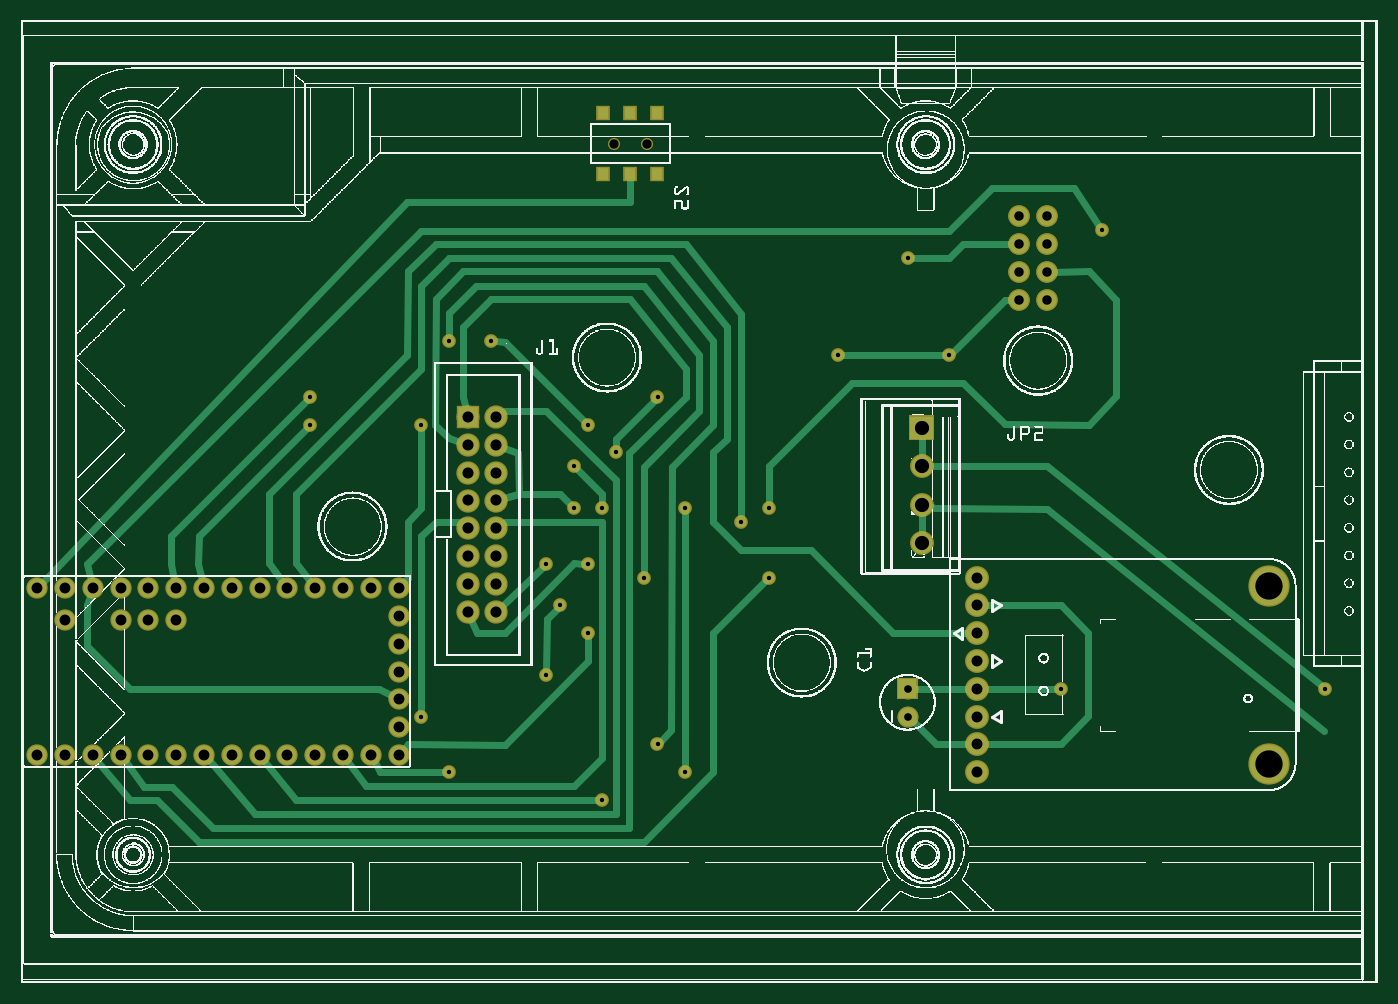
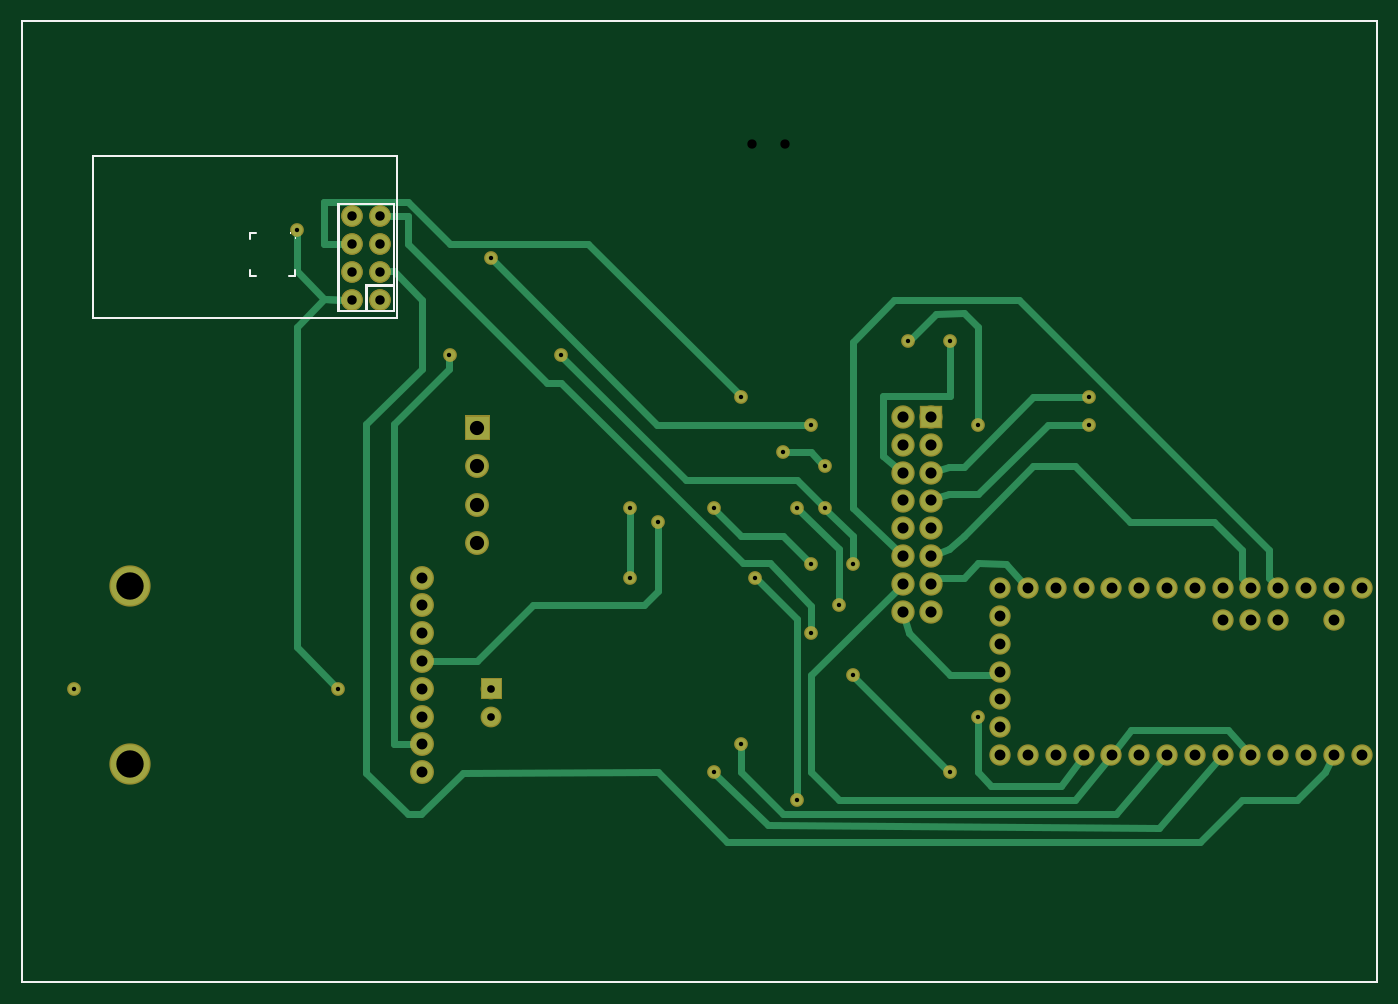
Circuit board: 9 layer files. Board 123.8 x 87.8 mm.
- outline: RoadSageReceiver2.0_contour.gm1 (370 bytes)
- bottom_copper: RoadSageReceiver2.0_copperBottom.gbl (13111 bytes)
- top_copper: RoadSageReceiver2.0_copperTop.gtl (14377 bytes)
- drill: RoadSageReceiver2.0_drill.txt (1921 bytes)
- bottom_mask: RoadSageReceiver2.0_maskBottom.gbs (8812 bytes)
- top_mask: RoadSageReceiver2.0_maskTop.gts (9024 bytes)
- paste: RoadSageReceiver2.0_pasteMaskTop.gtp (512 bytes)
- bottom_silk: RoadSageReceiver2.0_silkBottom.gbo (243866 bytes)
- top_silk: RoadSageReceiver2.0_silkTop.gto (1251801 bytes)

=== outline: RoadSageReceiver2.0_contour.gm1 ===
G04 MADE WITH FRITZING*
G04 WWW.FRITZING.ORG*
G04 DOUBLE SIDED*
G04 HOLES PLATED*
G04 CONTOUR ON CENTER OF CONTOUR VECTOR*
%ASAXBY*%
%FSLAX23Y23*%
%MOIN*%
%OFA0B0*%
%SFA1.0B1.0*%
%ADD10R,4.881900X3.464570*%
%ADD11C,0.008000*%
%ADD10C,0.008*%
%LNCONTOUR*%
G90*
G70*
G54D10*
G54D11*
X4Y3461D02*
X4878Y3461D01*
X4878Y4D01*
X4Y4D01*
X4Y3461D01*
D02*
G04 End of contour*
M02*
=== bottom_copper: RoadSageReceiver2.0_copperBottom.gbl (13111 bytes, source omitted) ===
=== top_copper: RoadSageReceiver2.0_copperTop.gtl (14377 bytes, source omitted) ===
=== drill: RoadSageReceiver2.0_drill.txt ===
; NON-PLATED HOLES START AT T1
; THROUGH (PLATED) HOLES START AT T100
M48
INCH
T1C0.033465
T100C0.039111
T101C0.051139
T102C0.040000
T103C0.039370
T104C0.098425
T105C0.027559
T106C0.015748
T107C0.033944
%
T1
X022509Y030201
X021328Y030201
T100
X002586Y014209
X010586Y008209
X013586Y011209
X012586Y008209
X013586Y013209
X001586Y014209
X006586Y014209
X013586Y014209
X002586Y008209
X008586Y008209
X007586Y014209
X006586Y008209
X011586Y014209
X009586Y008209
X007586Y008209
X000586Y008209
X005586Y014209
X004587Y013067
X001586Y013067
X005587Y013066
X004586Y014209
X013586Y012209
X011586Y008209
X005586Y008209
X013586Y009209
X003586Y014209
X001586Y008209
X000586Y014209
X004586Y008209
X012586Y014209
X003586Y008209
X008586Y014209
X009586Y014209
X013586Y010209
X013586Y008209
X010586Y014209
X003586Y013067
T101
X032403Y017210
X032403Y018589
X032403Y015832
X032403Y019966
T102
X017091Y014364
X017091Y018364
X016091Y015364
X016091Y018364
X017091Y020364
X016091Y014364
X017091Y017364
X016091Y019364
X017091Y015364
X016091Y016364
X017091Y013364
X016091Y013364
X016091Y020364
X016091Y017364
X017091Y019364
X017091Y016364
T103
X034403Y010589
X034403Y012589
X034403Y009589
X034403Y008589
X034403Y013589
X034403Y007589
X034403Y014589
X034403Y011589
T104
X044903Y007889
X044903Y014289
T105
X031903Y010589
X031903Y009589
T106
X010403Y021089
X029403Y022589
X015403Y007589
X023903Y017089
X022903Y008589
X019903Y018589
X023903Y007589
X014403Y020089
X019403Y013589
X010403Y020089
X020403Y020089
X020903Y017089
X019903Y017089
X020403Y012589
X018903Y015089
X038903Y027089
X022403Y014589
X018903Y011089
X037403Y010589
X031903Y026089
X015403Y023089
X021403Y019089
X026903Y017089
X020408Y015082
X025903Y016589
X033403Y022589
X046903Y010589
X016903Y023089
X014403Y009589
X026903Y014589
X022903Y021089
X020903Y006589
T107
X036903Y026588
X035903Y025588
X035903Y024589
X035903Y027589
X035903Y026588
X036903Y025588
X036903Y024589
X036903Y027589
T00
M30

=== bottom_mask: RoadSageReceiver2.0_maskBottom.gbs (8812 bytes, source omitted) ===
=== top_mask: RoadSageReceiver2.0_maskTop.gts (9024 bytes, source omitted) ===
=== paste: RoadSageReceiver2.0_pasteMaskTop.gtp ===
G04 MADE WITH FRITZING*
G04 WWW.FRITZING.ORG*
G04 DOUBLE SIDED*
G04 HOLES PLATED*
G04 CONTOUR ON CENTER OF CONTOUR VECTOR*
%ASAXBY*%
%FSLAX23Y23*%
%MOIN*%
%OFA0B0*%
%SFA1.0B1.0*%
%ADD10C,0.138425*%
%ADD11C,0.033465*%
%ADD12R,0.039370X0.045276*%
%ADD13R,0.001000X0.001000*%
%LNPASTEMASK1*%
G90*
G70*
G54D10*
X4490Y1429D03*
X4490Y789D03*
G54D11*
X2133Y3020D03*
X2251Y3020D03*
G54D12*
X2093Y2909D03*
X2192Y2909D03*
X2290Y2909D03*
X2093Y3131D03*
X2192Y3131D03*
X2290Y3131D03*
G54D13*
D02*
G04 End of PasteMask1*
M02*
=== bottom_silk: RoadSageReceiver2.0_silkBottom.gbo (243866 bytes, source omitted) ===
=== top_silk: RoadSageReceiver2.0_silkTop.gto (1251801 bytes, source omitted) ===
